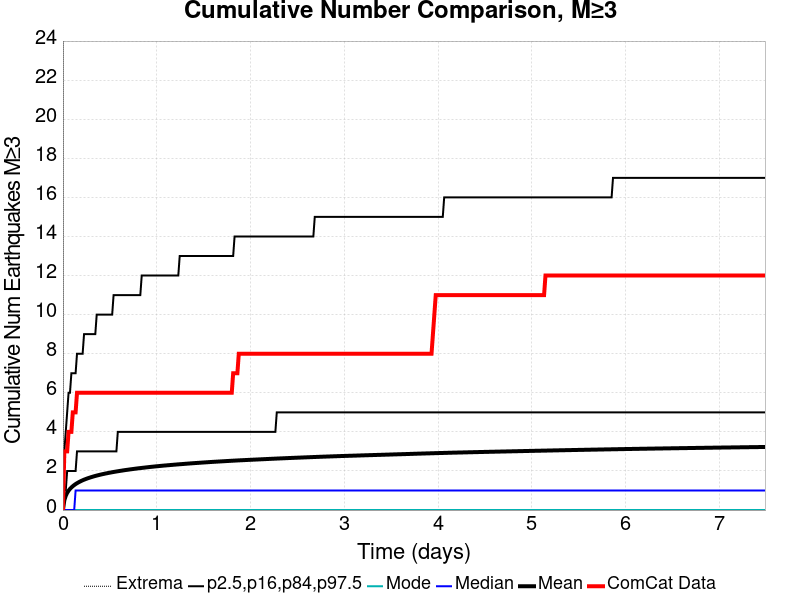

Values plotted in this chart, from the file beside it:
Time (days), ComCat Data, Simulation Mean, Simulation Median, Simulation Mode, Simulation Minimum, Simulation Maximum, 2.5 %-ile, 16 %-ile, 84 %-ile, 97.5 %-ile
0.0, 0.0, 0.0, 0.0, 0.0, 0.0, 0.0, 0.0, 0.0, 0.0, 0.0
0.015, 3.0, 0.5059, 0.0, 0.0, 0.0, 291.0, 0.0, 0.0, 1.0, 3.0
0.03, 3.0, 0.7323, 0.0, 0.0, 0.0, 439.0, 0.0, 0.0, 1.0, 4.0
0.04501, 3.0, 0.8803, 0.0, 0.0, 0.0, 522.0, 0.0, 0.0, 2.0, 5.0
0.06001, 4.0, 0.9925, 0.0, 0.0, 0.0, 595.0, 0.0, 0.0, 2.0, 6.0
0.07501, 4.0, 1.082, 0.0, 0.0, 0.0, 650.0, 0.0, 0.0, 2.0, 6.0
0.09001, 4.0, 1.156, 0.0, 0.0, 0.0, 686.0, 0.0, 0.0, 2.0, 7.0
0.105, 5.0, 1.22, 0.0, 0.0, 0.0, 718.0, 0.0, 0.0, 2.0, 7.0
0.12, 5.0, 1.278, 0.0, 0.0, 0.0, 755.0, 0.0, 0.0, 2.0, 7.0
0.135, 5.0, 1.33, 1.0, 0.0, 0.0, 779.0, 0.0, 0.0, 2.0, 7.0
0.15, 6.0, 1.374, 1.0, 0.0, 0.0, 809.0, 0.0, 0.0, 3.0, 8.0
0.165, 6.0, 1.416, 1.0, 0.0, 0.0, 838.0, 0.0, 0.0, 3.0, 8.0
0.18, 6.0, 1.454, 1.0, 0.0, 0.0, 857.0, 0.0, 0.0, 3.0, 8.0
0.195, 6.0, 1.49, 1.0, 0.0, 0.0, 882.0, 0.0, 0.0, 3.0, 8.0
0.21, 6.0, 1.523, 1.0, 0.0, 0.0, 897.0, 0.0, 0.0, 3.0, 8.0
0.225, 6.0, 1.554, 1.0, 0.0, 0.0, 918.0, 0.0, 0.0, 3.0, 9.0
0.24, 6.0, 1.582, 1.0, 0.0, 0.0, 935.0, 0.0, 0.0, 3.0, 9.0
0.255, 6.0, 1.609, 1.0, 0.0, 0.0, 952.0, 0.0, 0.0, 3.0, 9.0
0.27, 6.0, 1.634, 1.0, 0.0, 0.0, 968.0, 0.0, 0.0, 3.0, 9.0
0.285, 6.0, 1.659, 1.0, 0.0, 0.0, 979.0, 0.0, 0.0, 3.0, 9.0
0.3, 6.0, 1.682, 1.0, 0.0, 0.0, 994.0, 0.0, 0.0, 3.0, 9.0
0.3151, 6.0, 1.704, 1.0, 0.0, 0.0, 1004, 0.0, 0.0, 3.0, 9.0
0.3301, 6.0, 1.726, 1.0, 0.0, 0.0, 1014, 0.0, 0.0, 3.0, 9.0
0.3451, 6.0, 1.746, 1.0, 0.0, 0.0, 1029, 0.0, 0.0, 3.0, 9.0
0.3601, 6.0, 1.765, 1.0, 0.0, 0.0, 1039, 0.0, 0.0, 3.0, 10.0
0.3751, 6.0, 1.783, 1.0, 0.0, 0.0, 1048, 0.0, 0.0, 3.0, 10.0
0.3901, 6.0, 1.801, 1.0, 0.0, 0.0, 1058, 0.0, 0.0, 3.0, 10.0
0.4051, 6.0, 1.818, 1.0, 0.0, 0.0, 1065, 0.0, 0.0, 3.0, 10.0
0.4201, 6.0, 1.835, 1.0, 0.0, 0.0, 1075, 0.0, 0.0, 3.0, 10.0
0.4351, 6.0, 1.85, 1.0, 0.0, 0.0, 1088, 0.0, 0.0, 3.0, 10.0
0.4501, 6.0, 1.866, 1.0, 0.0, 0.0, 1096, 0.0, 0.0, 3.0, 10.0
0.4651, 6.0, 1.88, 1.0, 0.0, 0.0, 1104, 0.0, 0.0, 3.0, 10.0
0.4801, 6.0, 1.894, 1.0, 0.0, 0.0, 1112, 0.0, 0.0, 3.0, 10.0
0.4951, 6.0, 1.909, 1.0, 0.0, 0.0, 1117, 0.0, 0.0, 3.0, 10.0
0.5101, 6.0, 1.923, 1.0, 0.0, 0.0, 1124, 0.0, 0.0, 3.0, 10.0
0.5251, 6.0, 1.936, 1.0, 0.0, 0.0, 1135, 0.0, 0.0, 3.0, 10.0
0.5401, 6.0, 1.949, 1.0, 0.0, 0.0, 1141, 0.0, 0.0, 3.0, 11.0
0.5551, 6.0, 1.961, 1.0, 0.0, 0.0, 1144, 0.0, 0.0, 3.0, 11.0
0.5701, 6.0, 1.973, 1.0, 0.0, 0.0, 1146, 0.0, 0.0, 3.0, 11.0
0.5851, 6.0, 1.986, 1.0, 0.0, 0.0, 1152, 0.0, 0.0, 4.0, 11.0
0.6001, 6.0, 1.997, 1.0, 0.0, 0.0, 1158, 0.0, 0.0, 4.0, 11.0
0.6151, 6.0, 2.009, 1.0, 0.0, 0.0, 1163, 0.0, 0.0, 4.0, 11.0
0.6301, 6.0, 2.02, 1.0, 0.0, 0.0, 1172, 0.0, 0.0, 4.0, 11.0
0.6451, 6.0, 2.032, 1.0, 0.0, 0.0, 1177, 0.0, 0.0, 4.0, 11.0
0.6601, 6.0, 2.043, 1.0, 0.0, 0.0, 1184, 0.0, 0.0, 4.0, 11.0
0.6751, 6.0, 2.053, 1.0, 0.0, 0.0, 1185, 0.0, 0.0, 4.0, 11.0
0.6901, 6.0, 2.063, 1.0, 0.0, 0.0, 1190, 0.0, 0.0, 4.0, 11.0
0.7051, 6.0, 2.073, 1.0, 0.0, 0.0, 1197, 0.0, 0.0, 4.0, 11.0
0.7201, 6.0, 2.083, 1.0, 0.0, 0.0, 1201, 0.0, 0.0, 4.0, 11.0
0.7351, 6.0, 2.093, 1.0, 0.0, 0.0, 1205, 0.0, 0.0, 4.0, 11.0
0.7501, 6.0, 2.102, 1.0, 0.0, 0.0, 1212, 0.0, 0.0, 4.0, 11.0
0.7651, 6.0, 2.112, 1.0, 0.0, 0.0, 1221, 0.0, 0.0, 4.0, 11.0
0.7801, 6.0, 2.122, 1.0, 0.0, 0.0, 1228, 0.0, 0.0, 4.0, 11.0
0.7951, 6.0, 2.131, 1.0, 0.0, 0.0, 1233, 0.0, 0.0, 4.0, 11.0
0.8101, 6.0, 2.139, 1.0, 0.0, 0.0, 1236, 0.0, 0.0, 4.0, 11.0
0.8251, 6.0, 2.148, 1.0, 0.0, 0.0, 1240, 0.0, 0.0, 4.0, 11.0
0.8401, 6.0, 2.156, 1.0, 0.0, 0.0, 1245, 0.0, 0.0, 4.0, 12.0
0.8551, 6.0, 2.165, 1.0, 0.0, 0.0, 1252, 0.0, 0.0, 4.0, 12.0
0.8701, 6.0, 2.173, 1.0, 0.0, 0.0, 1256, 0.0, 0.0, 4.0, 12.0
0.8851, 6.0, 2.181, 1.0, 0.0, 0.0, 1263, 0.0, 0.0, 4.0, 12.0
... 440 more rows
